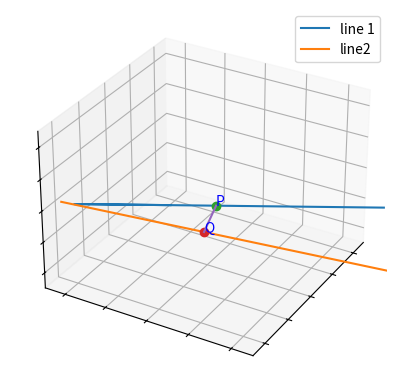

Reproduce this figure in Python.
# -*- coding: utf-8 -*-
"""Untitled4.ipynb

Automatically generated by Colaboratory.

Original file is located at
    https://colab.research.google.com/<link-removed>
"""

from mpl_toolkits.mplot3d import axes3d
import numpy as np
import matplotlib.pyplot as plt

# plot skew lines
fig = plt.figure()
ax = plt.axes(projection='3d')

# set axis labels
#ax.set_xlabel('x-axis')
#ax.set_ylabel('y-axis')
#ax.set_zlabel('z-axis')

# set axis limits
ax.set_xlim(-5, 5)
ax.set_ylim(-5, 5)
ax.set_zlim(-5, 5)

# remove axis tick labels
ax.set_xticklabels([])
ax.set_yticklabels([])
ax.set_zticklabels([])

# plot line 1
ax.plot3D([3, 7, -7], [0, -2, 5], [1, 3, -4], label = 'line 1')
# plot line 2
ax.plot3D([5, -4], [-4, 11], [1, -5], label='line2')

# plot point P on line 1
ax.plot3D([1], [1], [0], marker='o')
ax.text(1, 1, 0, 'P', color='blue')

# plot point Q on line 2
ax.plot3D([2], [1], [-1], marker='o')
ax.text(2, 1, -1, 'Q', color='b')

# draw a line between P and Q
ax.plot3D([1, 2], [1,1], [0, -1])

plt.legend()

# rotate view by angle 30 degrees
ax.view_init(azim=30)

plt.show()